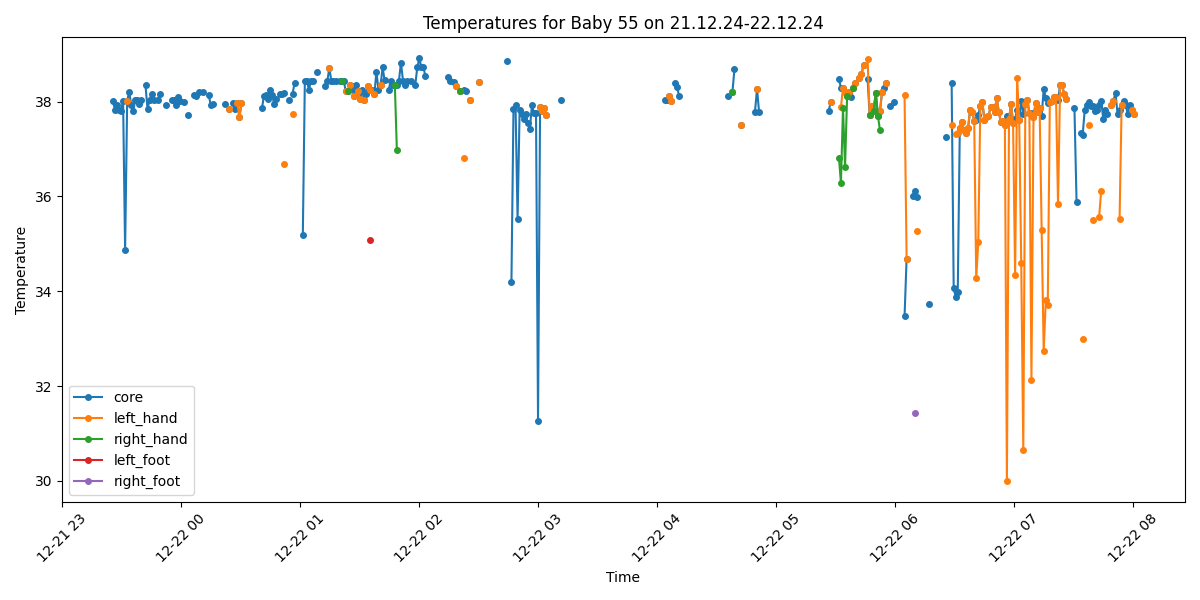

Data behind this chart, as committed beside it:
Process, Image Path, core, left_hand, right_hand, left_foot, right_foot, limbs_avg, core_minus_limbs, diagnosis
True, /data/uabcvmsc/shared/newborn/55/21.12.2…, 38.01, , , , , , , Fever
True, /data/uabcvmsc/shared/newborn/55/21.12.2…, 37.83, , , , , , , Fever
True, /data/uabcvmsc/shared/newborn/55/21.12.2…, 37.93, , , , , , , Fever
True, /data/uabcvmsc/shared/newborn/55/21.12.2…, 37.82, , , , , , , Fever
True, /data/uabcvmsc/shared/newborn/55/21.12.2…, 37.81, , , , , , , Fever
True, /data/uabcvmsc/shared/newborn/55/21.12.2…, 38.02, , , , , , , Fever
True, /data/uabcvmsc/shared/newborn/55/21.12.2…, 34.86, , , , , , , Hypothermia
True, /data/uabcvmsc/shared/newborn/55/21.12.2…, 38.01, 38.01, , , , 38.01, 0.0, Fever
True, /data/uabcvmsc/shared/newborn/55/21.12.2…, 38.21, , , , , , , Fever
True, /data/uabcvmsc/shared/newborn/55/21.12.2…, 37.93, , , , , , , Fever
True, /data/uabcvmsc/shared/newborn/55/21.12.2…, 37.81, , , , , , , Fever
True, /data/uabcvmsc/shared/newborn/55/21.12.2…, 38.03, , , , , , , Fever
True, /data/uabcvmsc/shared/newborn/55/21.12.2…, 38.03, , , , , , , Fever
True, /data/uabcvmsc/shared/newborn/55/21.12.2…, 37.94, , , , , , , Fever
True, /data/uabcvmsc/shared/newborn/55/21.12.2…, 38.04, , , , , , , Fever
False, /data/uabcvmsc/shared/newborn/55/21.12.2…, , , , , , , , 
True, /data/uabcvmsc/shared/newborn/55/21.12.2…, 38.34, , , , , , , Fever
True, /data/uabcvmsc/shared/newborn/55/21.12.2…, 37.84, , , , , , , Fever
True, /data/uabcvmsc/shared/newborn/55/21.12.2…, 38.04, , , , , , , Fever
True, /data/uabcvmsc/shared/newborn/55/21.12.2…, 38.15, , , , , , , Fever
True, /data/uabcvmsc/shared/newborn/55/21.12.2…, 38.04, , , , , , , Fever
False, /data/uabcvmsc/shared/newborn/55/21.12.2…, , , , , , , , 
True, /data/uabcvmsc/shared/newborn/55/21.12.2…, 38.04, , , , , , , Fever
True, /data/uabcvmsc/shared/newborn/55/21.12.2…, 38.16, , , , , , , Fever
False, /data/uabcvmsc/shared/newborn/55/21.12.2…, , , , , , , , 
False, /data/uabcvmsc/shared/newborn/55/21.12.2…, , , , , , , , 
True, /data/uabcvmsc/shared/newborn/55/21.12.2…, 37.93, , , , , , , Fever
False, /data/uabcvmsc/shared/newborn/55/21.12.2…, , , , , , , , 
False, /data/uabcvmsc/shared/newborn/55/21.12.2…, , , , , , , , 
True, /data/uabcvmsc/shared/newborn/55/21.12.2…, 38.03, , , , , , , Fever
True, /data/uabcvmsc/shared/newborn/55/21.12.2…, 38.03, , , , , , , Fever
True, /data/uabcvmsc/shared/newborn/55/21.12.2…, 37.92, , , , , , , Fever
True, /data/uabcvmsc/shared/newborn/55/21.12.2…, 38.1, , , , , , , Fever
True, /data/uabcvmsc/shared/newborn/55/21.12.2…, 38.01, , , , , , , Fever
True, /data/uabcvmsc/shared/newborn/55/21.12.2…, , , , , , , , No core temperature
True, /data/uabcvmsc/shared/newborn/55/21.12.2…, 38.0, , , , , , , Fever
False, /data/uabcvmsc/shared/newborn/55/21.12.2…, , , , , , , , 
True, /data/uabcvmsc/shared/newborn/55/21.12.2…, 37.71, , , , , , , Fever
False, /data/uabcvmsc/shared/newborn/55/21.12.2…, , , , , , , , 
False, /data/uabcvmsc/shared/newborn/55/21.12.2…, , , , , , , , 
True, /data/uabcvmsc/shared/newborn/55/21.12.2…, 38.13, , , , , , , Fever
True, /data/uabcvmsc/shared/newborn/55/21.12.2…, 38.12, , , , , , , Fever
True, /data/uabcvmsc/shared/newborn/55/21.12.2…, 38.21, , , , , , , Fever
False, /data/uabcvmsc/shared/newborn/55/21.12.2…, , , , , , , , 
True, /data/uabcvmsc/shared/newborn/55/21.12.2…, 38.21, , , , , , , Fever
False, /data/uabcvmsc/shared/newborn/55/21.12.2…, , , , , , , , 
False, /data/uabcvmsc/shared/newborn/55/21.12.2…, , , , , , , , 
True, /data/uabcvmsc/shared/newborn/55/21.12.2…, 38.14, , , , , , , Fever
True, /data/uabcvmsc/shared/newborn/55/21.12.2…, 37.93, , , , , , , Fever
True, /data/uabcvmsc/shared/newborn/55/21.12.2…, 37.94, , , , , , , Fever
False, /data/uabcvmsc/shared/newborn/55/21.12.2…, , , , , , , , 
False, /data/uabcvmsc/shared/newborn/55/21.12.2…, , , , , , , , 
False, /data/uabcvmsc/shared/newborn/55/21.12.2…, , , , , , , , 
False, /data/uabcvmsc/shared/newborn/55/21.12.2…, , , , , , , , 
False, /data/uabcvmsc/shared/newborn/55/21.12.2…, , , , , , , , 
True, /data/uabcvmsc/shared/newborn/55/21.12.2…, 37.94, , , , , , , Fever
False, /data/uabcvmsc/shared/newborn/55/21.12.2…, , , , , , , , 
True, /data/uabcvmsc/shared/newborn/55/21.12.2…, 37.85, 37.85, , , , 37.85, 0.0, Fever
False, /data/uabcvmsc/shared/newborn/55/21.12.2…, , , , , , , , 
True, /data/uabcvmsc/shared/newborn/55/21.12.2…, 37.96, , , , , , , Fever
... 440 more rows
